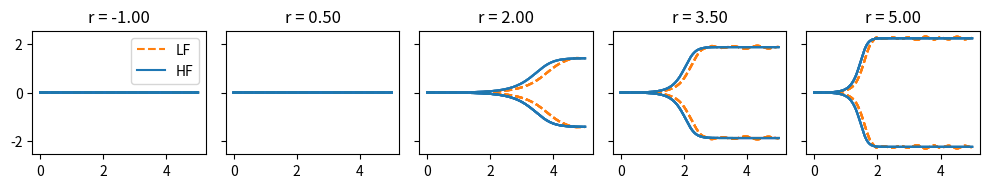

This figure's Python source:
"""
Pitchfork bifurcation ODE

Governing equation:
    dx / dt = r * x - x^3

We provide LF and HF functions to solve an initial value problem for this ODE system.
The bifurcation parameter r must be positive for a bimodal distribution of the solution.
"""

import numpy as np
import matplotlib.pyplot as plt
from scipy.integrate import solve_ivp

# Script-level constants
t_span = (0, 5)
t_eval = np.linspace(t_span[0], t_span[1], 1000)
gen = np.random.default_rng(42)
y0_magnitude = 0.001


def pitchfork_ode(t, x, r):
    dxdt = r * x - x**3
    return dxdt


def sample_hf_solution(r):
    # Use RK45 and low error tol
    sign = gen.choice([-1, 1])
    y0 = sign * y0_magnitude
    #y0 = gen.normal(loc=0.0, scale=y0_sigma)
    sol_hf = solve_ivp(pitchfork_ode, t_span, [y0], args=(r,), t_eval=t_eval, method='RK45',
                          rtol=1e-6, atol=1e-6)
    return sol_hf


def sample_lf_solution(r):
    # Use RK23 and high error tol
    #y0 = gen.normal(loc=0.0, scale=y0_sigma)
    sign = gen.choice([-1, 1])
    y0 = sign * y0_magnitude
    sol_lf = solve_ivp(pitchfork_ode, t_span, [y0], args=(r,), t_eval=t_eval, method='RK23',
                          rtol=1e-2, atol=1e-2)
    return sol_lf


if __name__ == '__main__':
    # Plot LF (dotted) and HF for a range of different r values

    rs = np.linspace(-1, 5, 5)
    N_per_r = 50

    fig, axs = plt.subplots(1, len(rs), figsize=(2 * len(rs), 2), dpi=200, sharex=True, sharey=True)

    for i, r in enumerate(rs):
        ax = axs[i]
        lf_solutions = [sample_lf_solution(r) for _ in range(N_per_r)]
        hf_solutions = [sample_hf_solution(r) for _ in range(N_per_r)]

        for sol in lf_solutions:
            ax.plot(sol.t, sol.y[0], c='C1', alpha=0.2, ls='--')

        for sol in hf_solutions:
            ax.plot(sol.t, sol.y[0], c='C0', alpha=0.2)

        ax.set_title(f'r = {r:.2f}')

    axs[0].plot([], [], c='C1', ls='--', label='LF')
    axs[0].plot([], [], c='C0', label='HF')
    axs[0].legend()
    fig.tight_layout()
    plt.show()
